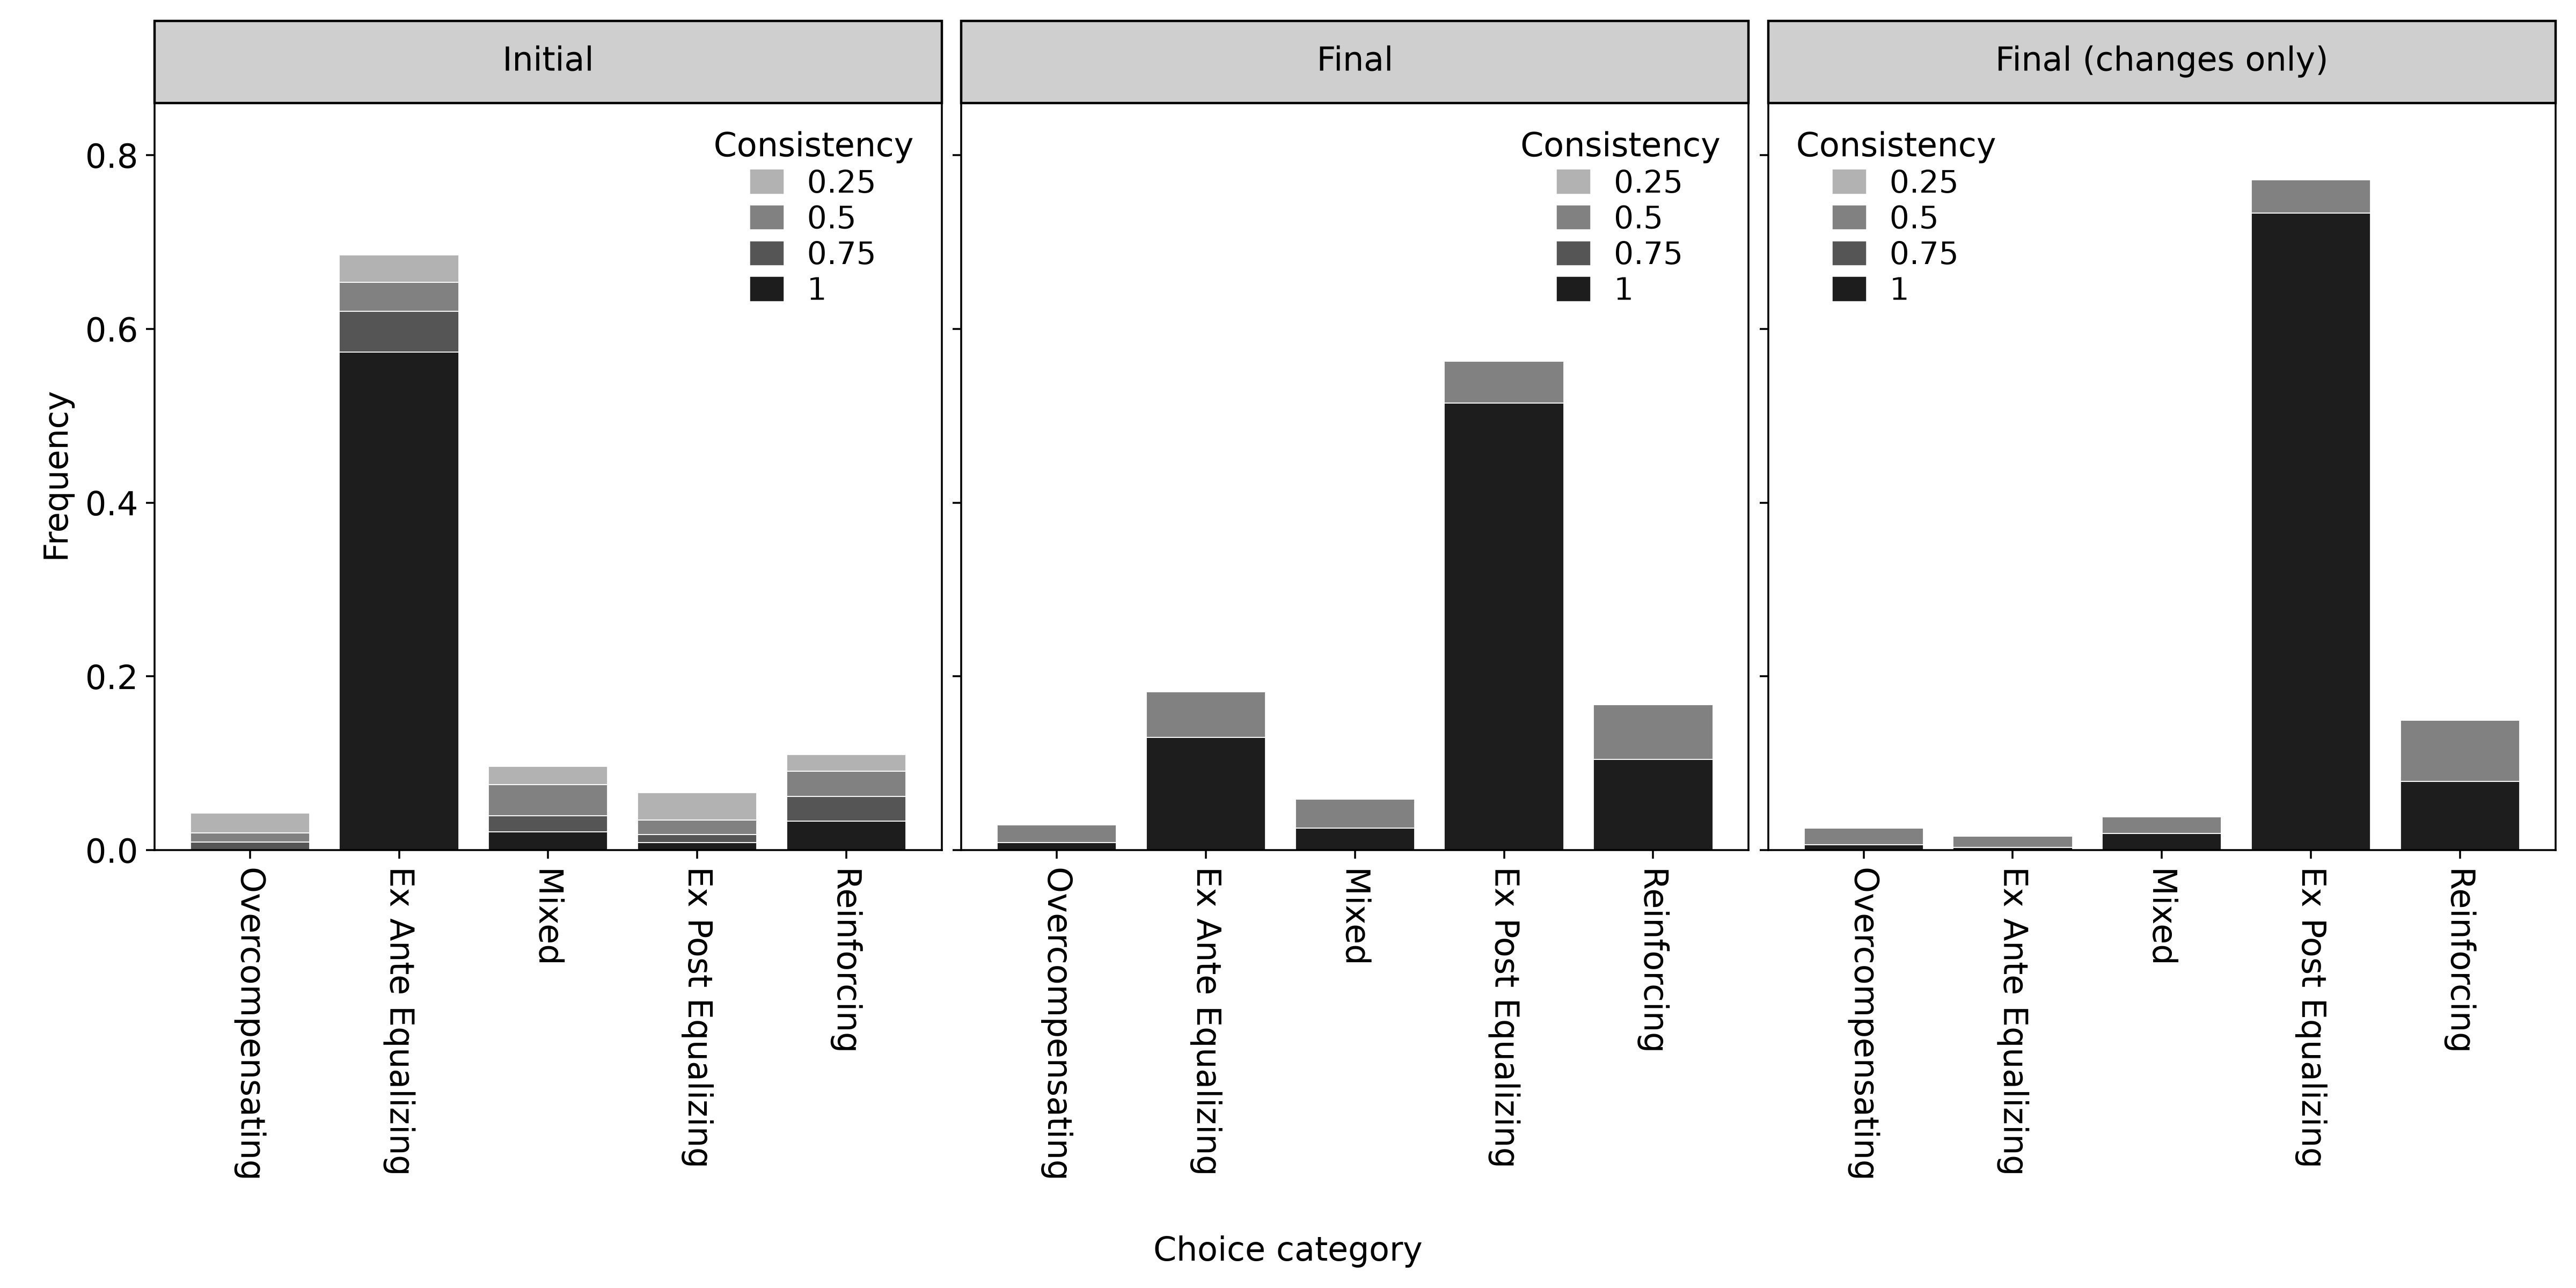

Data behind this chart, as committed beside it:
panel, category, consistency, count, percent, n_players, n_respondents, n_choices
initial, overcompensating, 0.25, 22, 2.301, 239, 239, 956
initial, overcompensating, 0.5, 10, 1.046, 239, 239, 956
initial, overcompensating, 0.75, 9, 0.9414, 239, 239, 956
initial, overcompensating, 1.0, 0, 0.0, 239, 239, 956
initial, ex_ante_equalizing, 0.25, 30, 3.138, 239, 239, 956
initial, ex_ante_equalizing, 0.5, 32, 3.347, 239, 239, 956
initial, ex_ante_equalizing, 0.75, 45, 4.707, 239, 239, 956
initial, ex_ante_equalizing, 1.0, 548, 57.32, 239, 239, 956
initial, mixed, 0.25, 20, 2.092, 239, 239, 956
initial, mixed, 0.5, 34, 3.556, 239, 239, 956
initial, mixed, 0.75, 18, 1.883, 239, 239, 956
initial, mixed, 1.0, 20, 2.092, 239, 239, 956
initial, ex_post_equalizing, 0.25, 30, 3.138, 239, 239, 956
initial, ex_post_equalizing, 0.5, 16, 1.674, 239, 239, 956
initial, ex_post_equalizing, 0.75, 9, 0.9414, 239, 239, 956
initial, ex_post_equalizing, 1.0, 8, 0.8368, 239, 239, 956
initial, reinforcing, 0.25, 18, 1.883, 239, 239, 956
initial, reinforcing, 0.5, 28, 2.929, 239, 239, 956
initial, reinforcing, 0.75, 27, 2.824, 239, 239, 956
initial, reinforcing, 1.0, 32, 3.347, 239, 239, 956
final, overcompensating, 0.5, 10, 2.092, 239, 239, 478
final, overcompensating, 1.0, 4, 0.8368, 239, 239, 478
final, ex_ante_equalizing, 0.5, 25, 5.23, 239, 239, 478
final, ex_ante_equalizing, 1.0, 62, 12.97, 239, 239, 478
final, mixed, 0.5, 16, 3.347, 239, 239, 478
final, mixed, 1.0, 12, 2.51, 239, 239, 478
final, ex_post_equalizing, 0.5, 23, 4.812, 239, 239, 478
final, ex_post_equalizing, 1.0, 246, 51.46, 239, 239, 478
final, reinforcing, 0.5, 30, 6.276, 239, 239, 478
final, reinforcing, 1.0, 50, 10.46, 239, 239, 478
changes, overcompensating, 0.5, 6, 1.905, 180, 180, 315
changes, overcompensating, 1.0, 2, 0.6349, 180, 180, 315
changes, ex_ante_equalizing, 0.5, 4, 1.27, 180, 180, 315
changes, ex_ante_equalizing, 1.0, 1, 0.3175, 180, 180, 315
changes, mixed, 0.5, 6, 1.905, 180, 180, 315
changes, mixed, 1.0, 6, 1.905, 180, 180, 315
changes, ex_post_equalizing, 0.5, 12, 3.81, 180, 180, 315
changes, ex_post_equalizing, 1.0, 231, 73.33, 180, 180, 315
changes, reinforcing, 0.5, 22, 6.984, 180, 180, 315
changes, reinforcing, 1.0, 25, 7.937, 180, 180, 315
